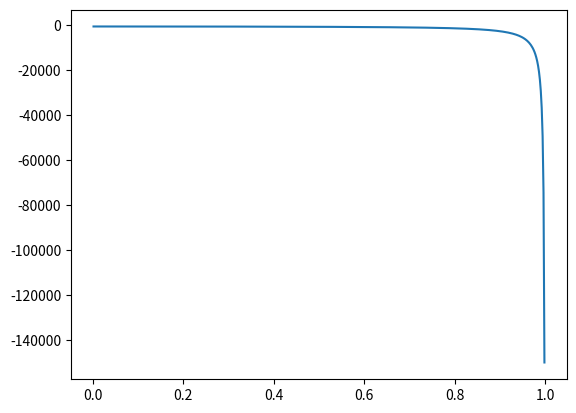

Reproduce this figure in Python.
import matplotlib.pyplot as plt
import numpy as np

def lange(x):
    return (1/np.tanh(x)) - (1/x)

def inv_lange(x):
    return (x*(3-1.00651*x**2-0.962251*x**4+1.47353*x**6-0.46953*x**8))/((1-x)*(1+1.01524*x))

def lnZ(x):
    return np.log(4*np.pi*np.sinh(x)) - np.log(x)

if __name__ == '__main__':
    fig, ax = plt.subplots()
    x = np.linspace(0, 1, 500)
    ax.plot(x, -300*lnZ(inv_lange(x)))
    plt.show()